2-way image classification set "bm-vs-av-v2-augmented" from GitHub (pedroescalfonimoraes/final-project-plagues-recognition-master); label vocabulary: acaro vermelho, bicho mineiro.

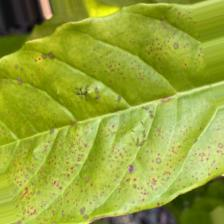
Label: acaro vermelho

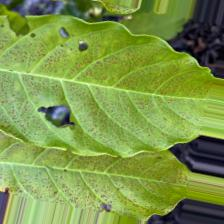
Label: acaro vermelho

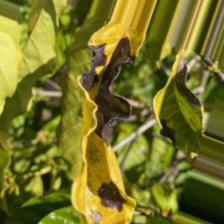
Label: bicho mineiro

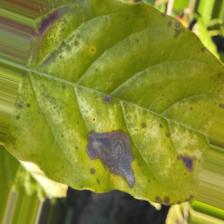
Label: bicho mineiro

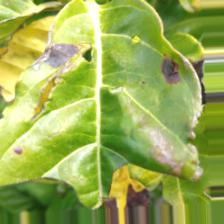
Label: bicho mineiro

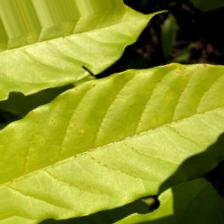
Label: acaro vermelho
